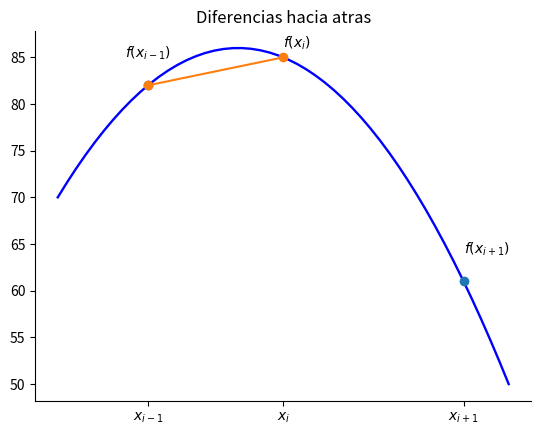

Generate this figure with matplotlib:
import numpy as np
import matplotlib.pyplot as plt
from matplotlib.patches import Polygon


def func(x):
    return -(x - 3) * (x - 5)  + 85


a, e, b = 2, 5, 9  # integral limits
x = np.linspace(0, 10)
y = func(x)

fig, ax = plt.subplots()
ax.plot(x, y, 'b', linewidth=1.7)

plt.plot(np.array([a,b]),np.array([func(a),func(b)]),'o')

plt.plot(np.array([a,e]),np.array([func(a),func(e)]),'o-')

#ax.set_ylim(bottom=0)
plt.title('Diferencias hacia atras')

ax.spines['right'].set_visible(False)
ax.spines['top'].set_visible(False)
ax.xaxis.set_ticks_position('bottom')

ax.set_xticks((a,e, b))
ax.set_xticklabels(('$x_{i-1}$', '$x_i$','$x_{i+1}$'))
ax.text(a-0.5, func(a)+3, '$f(x_{i-1})$')
ax.text(b, func(b)+3, '$f(x_{i+1})$')
ax.text(e, func(e)+1, '$f(x_i)$')
plt.show()
fig.savefig("grafica_bd.jpg", bbox_inches='tight')